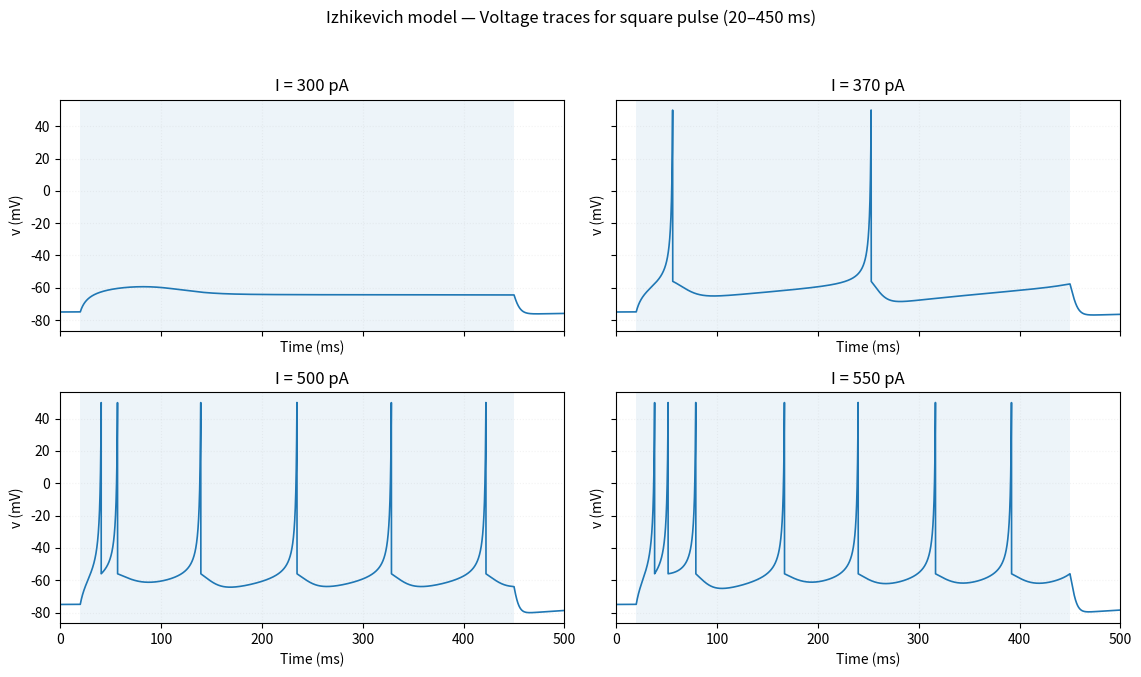

This figure's Python source: (Note: this script raises an exception after producing the figure.)
#!/usr/bin/env python3
# -*- coding: utf-8 -*-
"""
Q3 (a)(ii) — Izhikevich model (quadratic form)
Simulate for 500 ms with a square current pulse from 20 ms to 450 ms.
Currents: 300 pA, 370 pA, 500 pA, 550 pA.
Produce one figure with four subplots (voltage vs time), one for each I.

Units used throughout:
  v in mV, u in pA, t in ms
  C in pF, k in pA/mV^2, b in nS (= pA/mV), a in 1/ms
"""

import numpy as np
import matplotlib.pyplot as plt

# ---------------- Model parameters (given by the problem) ----------------
C      = 150.0      # pF
vr     = -75.0      # mV
vL     = -45.0      # mV
kpar   = 1.2        # pA/mV^2
a      = 0.01       # 1/ms
b      = 5.0        # nS = pA/mV
c      = -56.0      # mV
d      = 130.0      # pA
v_peak = 50.0       # mV

# ---------------- Simulation setup ----------------
dt   = 0.001        # ms (Euler or RK4 step)
T    = 500.0        # ms total duration
t    = np.arange(0.0, T + dt, dt)

# Square pulse I(t): on in [t_on, t_off]
def I_square(t_ms: float, I_amp_pA: float, t_on_ms: float = 20.0, t_off_ms: float = 450.0) -> float:
    return I_amp_pA if (t_ms >= t_on_ms and t_ms <= t_off_ms) else 0.0

# Right-hand sides (units preserved)
def dvdt(v, u, I):
    # C dv/dt = k (v-vr)(v-vL) - u + I  -> dv/dt in mV/ms
    return (kpar * (v - vr) * (v - vL) - u + I) / C

def dudt(v, u):
    # du/dt = a ( b (v-vr) - u ) -> pA/ms
    return a * (b * (v - vr) - u)

# One simulation for a given current amplitude (pA)
def simulate_izh(I_amp_pA: float, integrator: str = "rk4"):
    v = np.empty_like(t)
    u = np.empty_like(t)
    v[0] = vr
    u[0] = 0.0

    if integrator.lower() == "euler":
        for k in range(len(t) - 1):
            Ik = I_square(t[k], I_amp_pA)
            v[k+1] = v[k] + dvdt(v[k], u[k], Ik) * dt
            u[k+1] = u[k] + dudt(v[k], u[k]) * dt
            if v[k+1] >= v_peak:
                v[k+1] = c
                u[k+1] += d
    else:  # RK4 (recommended)
        for k in range(len(t) - 1):
            Ik  = I_square(t[k], I_amp_pA)
            Ikh = I_square(t[k] + 0.5*dt, I_amp_pA)
            Ik1 = I_square(t[k] + dt, I_amp_pA)

            # k1
            k1v = dvdt(v[k],             u[k],             Ik)
            k1u = dudt(v[k],             u[k])
            # k2
            vk2 = v[k] + 0.5*dt*k1v
            uk2 = u[k] + 0.5*dt*k1u
            k2v = dvdt(vk2,              uk2,              Ikh)
            k2u = dudt(vk2,              uk2)
            # k3
            vk3 = v[k] + 0.5*dt*k2v
            uk3 = u[k] + 0.5*dt*k2u
            k3v = dvdt(vk3,              uk3,              Ikh)
            k3u = dudt(vk3,              uk3)
            # k4
            vk4 = v[k] + dt*k3v
            uk4 = u[k] + dt*k3u
            k4v = dvdt(vk4,              uk4,              Ik1)
            k4u = dudt(vk4,              uk4)

            v[k+1] = v[k] + (dt/6.0)*(k1v + 2*k2v + 2*k3v + k4v)
            u[k+1] = u[k] + (dt/6.0)*(k1u + 2*k2u + 2*k3u + k4u)

            if v[k+1] >= v_peak:
                v[k+1] = c
                u[k+1] += d

    return v, u

# ---------------- Run for the four requested amplitudes ----------------
I_list = [300.0, 370.0, 500.0, 550.0]  # pA

fig, axes = plt.subplots(2, 2, figsize=(12, 7), sharex=True, sharey=True)
axes = axes.ravel()

for ax, Iamp in zip(axes, I_list):
    v, u = simulate_izh(Iamp, integrator="rk4")
    ax.plot(t, v, lw=1.2)
    # visualize the pulse window (optional, light band)
    ax.axvspan(20.0, 450.0, alpha=0.08, hatch=None)
    ax.set_title(f"I = {Iamp:.0f} pA")
    ax.set_xlabel("Time (ms)")
    ax.set_ylabel("v (mV)")
    ax.set_xlim(0.0, 500.0)
    ax.grid(alpha=0.15, linestyle=":")

fig.suptitle("Izhikevich model — Voltage traces for square pulse (20–450 ms)", y=0.98)
plt.tight_layout(rect=[0.02, 0.02, 0.98, 0.95])
plt.savefig("intro-computational-neuroscience/list_7/figures/ex_3aii.png", dpi=300)
# plt.show()
